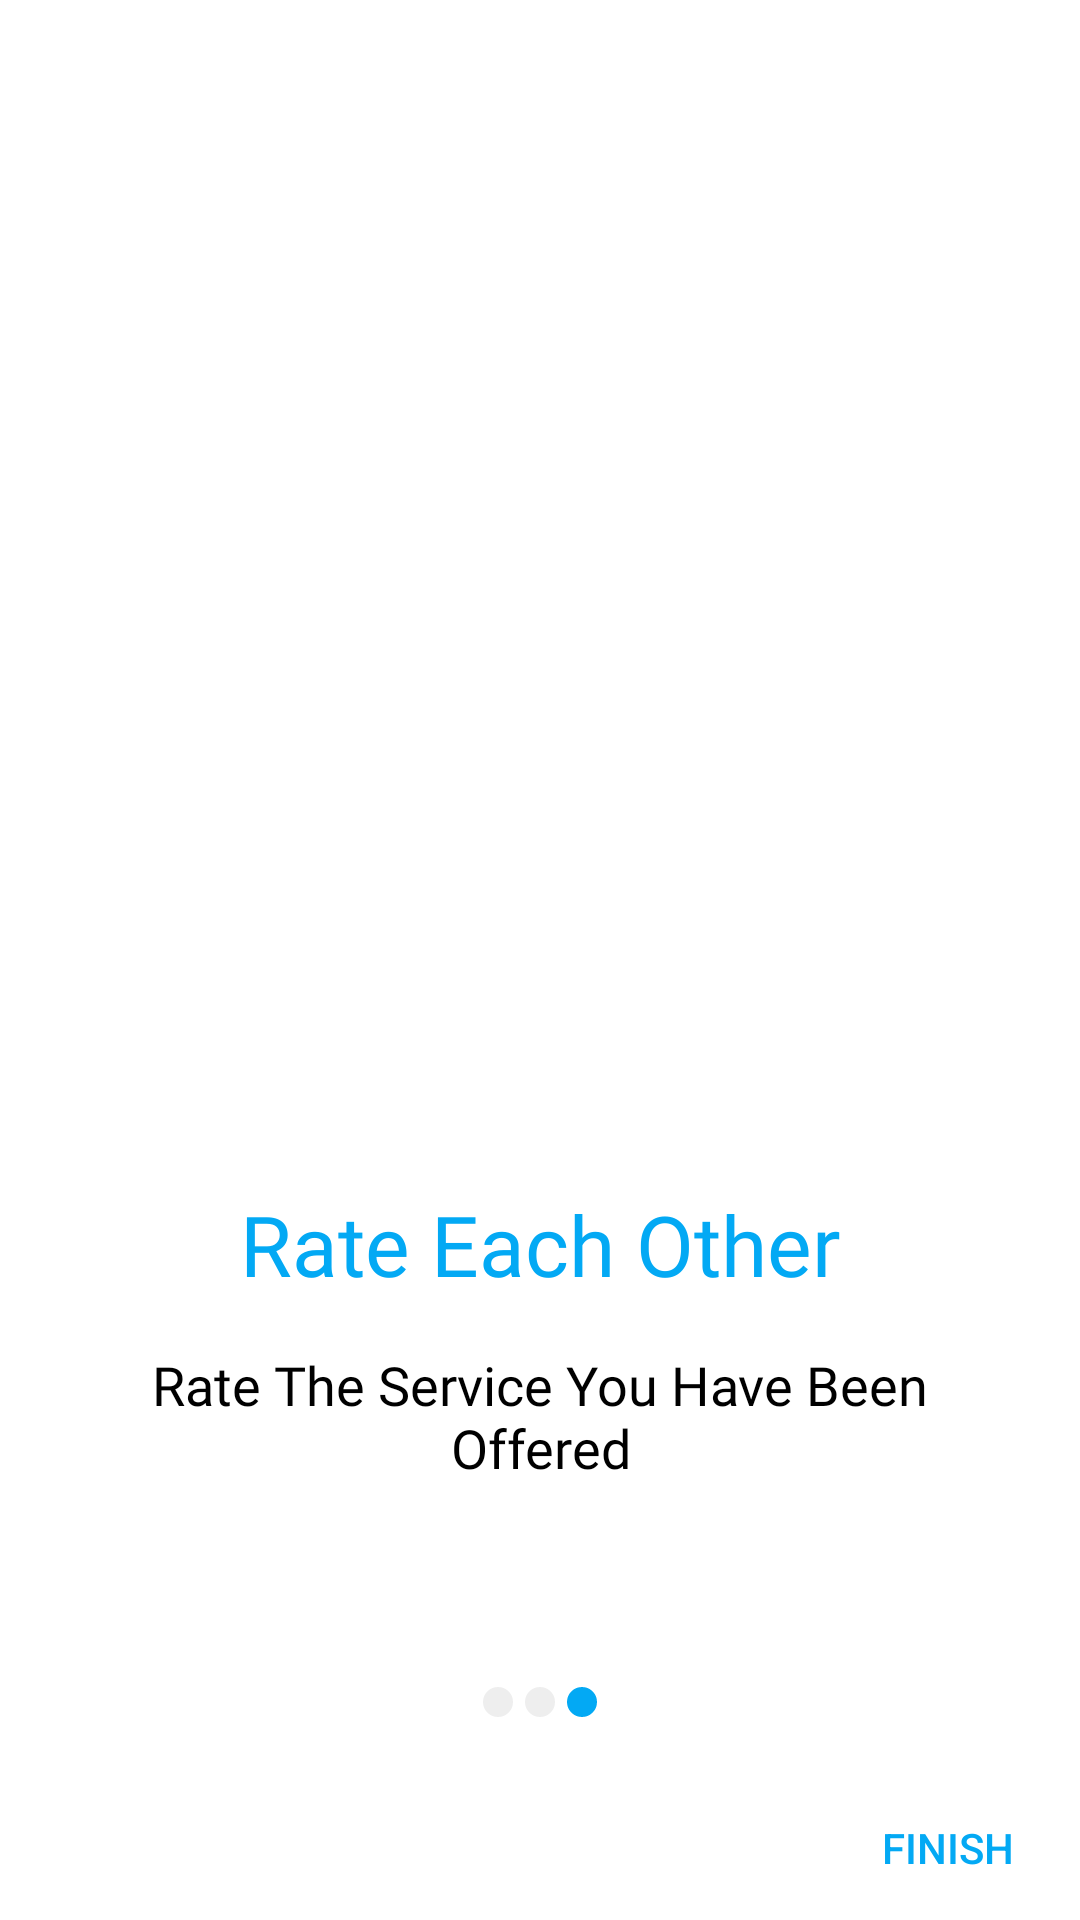

Android layout source for this screen:
<!-- AndroidManifest.xml: application theme Theme.3awenni -->
<!-- res/layout/fragment_third_screen.xml -->
<?xml version="1.0" encoding="utf-8"?>
<androidx.constraintlayout.widget.ConstraintLayout xmlns:android="http://schemas.android.com/apk/res/android"
    xmlns:app="http://schemas.android.com/apk/res-auto"
    android:layout_width="match_parent"
    android:layout_height="match_parent">

    <ImageView
        android:id="@+id/screen_3_image"
        android:layout_width="0dp"
        android:layout_height="350dp"
        android:layout_marginHorizontal="20dp"
        android:layout_marginTop="30dp"
        android:scaleType="centerCrop"
        android:src="@drawable/image3"
        app:layout_constraintEnd_toEndOf="parent"
        app:layout_constraintStart_toStartOf="parent"
        app:layout_constraintTop_toTopOf="parent" />

    <TextView
        android:id="@+id/screen_3_heading"
        android:layout_width="0dp"
        android:layout_height="wrap_content"
        android:layout_marginHorizontal="16dp"
        android:layout_marginTop="16dp"
        android:fontFamily="@font/poppins_bold"
        android:text="@string/heading_three"
        android:textAlignment="center"
        android:textColor="@color/purple_500"
        android:textSize="28sp"
        app:layout_constraintEnd_toEndOf="parent"
        app:layout_constraintStart_toStartOf="parent"
        app:layout_constraintTop_toBottomOf="@id/screen_3_image" />

    <TextView
        android:id="@+id/screen_1_description"
        android:layout_width="0dp"
        android:layout_height="wrap_content"
        android:layout_marginHorizontal="30dp"
        android:layout_marginTop="16dp"
        android:fontFamily="@font/poppins"
        android:text="@string/desc_three"
        android:textAlignment="center"
        android:textColor="@android:color/black"
        android:textSize="18sp"
        app:layout_constraintEnd_toEndOf="parent"
        app:layout_constraintStart_toStartOf="parent"
        app:layout_constraintTop_toBottomOf="@id/screen_3_heading" />

    <LinearLayout
        android:layout_width="wrap_content"
        android:layout_height="wrap_content"
        android:orientation="horizontal"
        app:layout_constraintBottom_toBottomOf="parent"
        app:layout_constraintEnd_toEndOf="parent"
        app:layout_constraintStart_toStartOf="parent"
        app:layout_constraintTop_toBottomOf="@id/screen_1_description">

        <ImageView
            android:layout_width="10dp"
            android:layout_height="10dp"
            android:src="@drawable/empty_circle" />

        <ImageView
            android:layout_width="10dp"
            android:layout_height="10dp"
            android:layout_marginStart="4dp"
            android:src="@drawable/empty_circle" />

        <ImageView
            android:layout_width="10dp"
            android:layout_height="10dp"
            android:layout_marginStart="4dp"
            android:src="@drawable/filled_circle" />
    </LinearLayout>

    <Button
        android:id="@+id/screen_3_finish_button"
        android:layout_width="wrap_content"
        android:layout_height="wrap_content"
        android:background="#00000000"
        android:text="@string/finish_button"
        android:textColor="@color/purple_500"
        app:layout_constraintBottom_toBottomOf="parent"
        app:layout_constraintEnd_toEndOf="parent" />

</androidx.constraintlayout.widget.ConstraintLayout>
<!-- resources referenced by this layout -->
<resources>
  <color name="purple_500">#03A9F4</color>
  <!-- drawable empty_circle (drawable) -->
  <?xml version="1.0" encoding="utf-8"?>
  <shape xmlns:android="http://schemas.android.com/apk/res/android"
      android:shape="oval">
      <size
          android:width="10dp"
          android:height="10dp" />
      <solid android:color="#ffeeeeee" />
  </shape>
  <!-- drawable filled_circle (drawable) -->
  <?xml version="1.0" encoding="utf-8"?>
  <shape xmlns:android="http://schemas.android.com/apk/res/android"
      android:shape="oval">
      <size
          android:width="10dp"
          android:height="10dp" />
      <solid android:color="@color/purple_500" />
  </shape>
  <string name="desc_three">Rate The Service You Have Been Offered</string>
  <string name="finish_button">Finish</string>
  <string name="heading_three">Rate Each Other</string>
  
      //Description
  <style name="Theme.3awenni" parent="Theme.MaterialComponents.DayNight.NoActionBar">
          
          <item name="colorPrimary">@color/purple_500</item>
          <item name="colorPrimaryVariant">@color/purple_700</item>
          <item name="colorOnPrimary">@color/white</item>
          
          <item name="colorSecondary">@color/purple_500</item>
          <item name="colorSecondaryVariant">@color/teal_700</item>
          <item name="colorOnSecondary">@color/white</item>
          
          <item name="android:statusBarColor" tools:targetApi="l">?attr/colorPrimaryVariant</item>
          
      </style>
  <color name="purple_700">#0288D1</color>
  <color name="white">#FFFFFFFF</color>
      //onboarding colors
  <color name="teal_700">#FF018786</color>
</resources>
